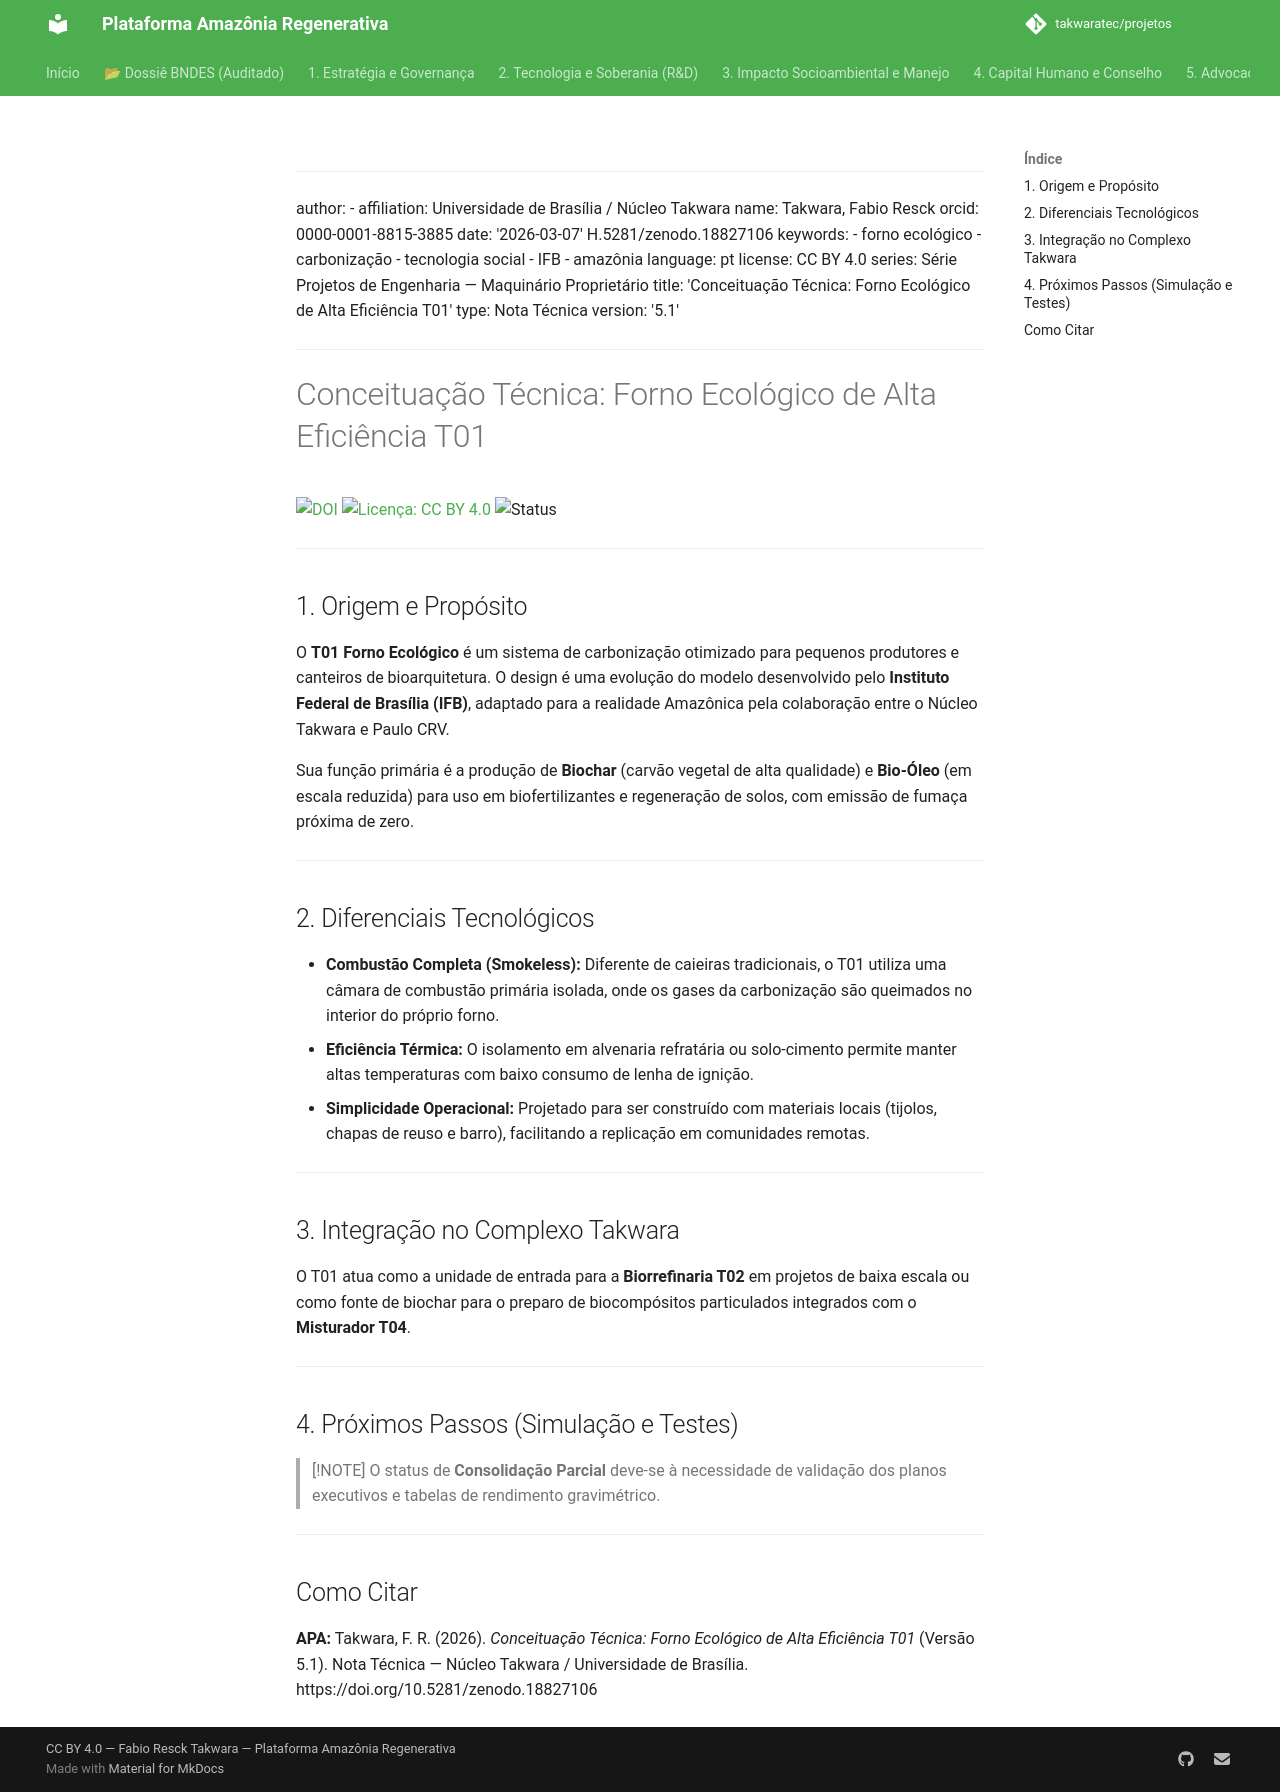

repository: takwaratec/projetos · page: 08_PROJETOS_ENGENHARIA/T01_FORNO_ECOLOGICO/TAK_concepcao-forno-ecologico/index.html · generator: mkdocs

---
author:
- affiliation: Universidade de Brasília / Núcleo Takwara
  name: Takwara, Fabio Resck
  orcid: 0000-0001-8815-3885
date: '2026-03-07'
doi: 10.5281/zenodo.18827106
keywords:
- forno ecológico
- carbonização
- tecnologia social
- IFB
- amazônia
language: pt
license: CC BY 4.0
series: Série Projetos de Engenharia — Maquinário Proprietário
title: 'Conceituação Técnica: Forno Ecológico de Alta Eficiência T01'
type: Nota Técnica
version: '5.1'
---

# Conceituação Técnica: Forno Ecológico de Alta Eficiência T01

[![DOI](https://img.shields.io/badge/DOI-10.5281/zenodo.18827106-blue.svg)](https://doi.org/10.5281/zenodo.18827106)
[![Licença: CC BY 4.0](https://img.shields.io/badge/Licenca-CC%20BY%204.0-lightgrey.svg)](https://creativecommons.org/licenses/by/4.0/)
![Status](https://img.shields.io/badge/status-Consolidação%20Parcial-yellow)

---

## 1. Origem e Propósito
O **T01 Forno Ecológico** é um sistema de carbonização otimizado para pequenos produtores e canteiros de bioarquitetura. O design é uma evolução do modelo desenvolvido pelo **Instituto Federal de Brasília (IFB)**, adaptado para a realidade Amazônica pela colaboração entre o Núcleo Takwara e Paulo CRV.

Sua função primária é a produção de **Biochar** (carvão vegetal de alta qualidade) e **Bio-Óleo** (em escala reduzida) para uso em biofertilizantes e regeneração de solos, com emissão de fumaça próxima de zero.

---

## 2. Diferenciais Tecnológicos
*   **Combustão Completa (Smokeless):** Diferente de caieiras tradicionais, o T01 utiliza uma câmara de combustão primária isolada, onde os gases da carbonização são queimados no interior do próprio forno.
*   **Eficiência Térmica:** O isolamento em alvenaria refratária ou solo-cimento permite manter altas temperaturas com baixo consumo de lenha de ignição.
*   **Simplicidade Operacional:** Projetado para ser construído com materiais locais (tijolos, chapas de reuso e barro), facilitando a replicação em comunidades remotas.

---

## 3. Integração no Complexo Takwara
O T01 atua como a unidade de entrada para a **Biorrefinaria T02** em projetos de baixa escala ou como fonte de biochar para o preparo de biocompósitos particulados integrados com o **Misturador T04**.

---

## 4. Próximos Passos (Simulação e Testes)
> [!NOTE]
> O status de **Consolidação Parcial** deve-se à necessidade de validação dos planos executivos e tabelas de rendimento gravimétrico.

---

## Como Citar

**APA:**
Takwara, F. R. (2026). *Conceituação Técnica: Forno Ecológico de Alta Eficiência T01* (Versão 5.1). Nota Técnica — Núcleo Takwara / Universidade de Brasília. https://doi.org/10.5281/zenodo.18827106
